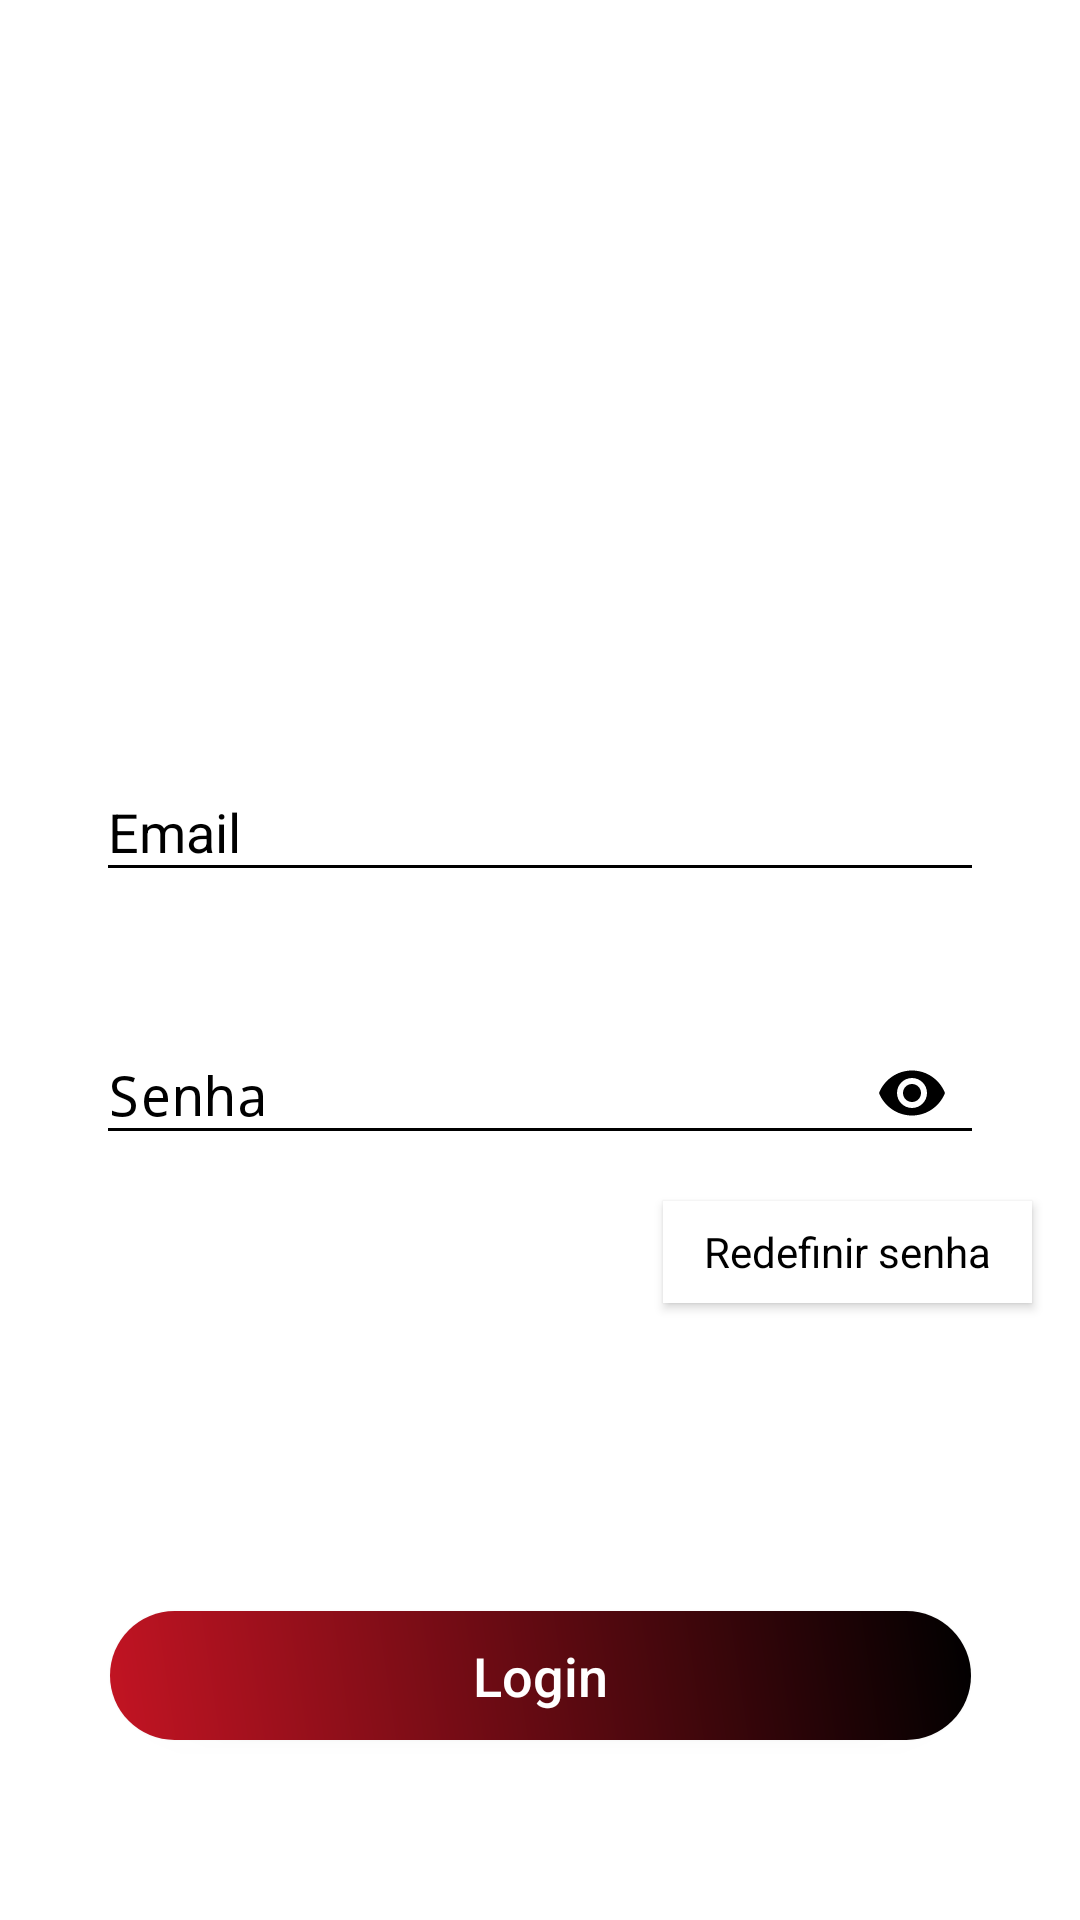

Produce the Android XML layout that renders to this screen, including the resource entries it uses.
<!-- AndroidManifest.xml: application theme AppTheme -->
<!-- res/layout/activity_tela_de_login.xml -->
<?xml version="1.0" encoding="utf-8"?>
<androidx.constraintlayout.widget.ConstraintLayout xmlns:android="http://schemas.android.com/apk/res/android"
    xmlns:app="http://schemas.android.com/apk/res-auto"
    xmlns:tools="http://schemas.android.com/tools"
    android:layout_width="match_parent"
    android:layout_height="match_parent"
    android:background="#FFFFFF"
    tools:context=".activitys.TelaDeLogin">

    <ImageView
        android:id="@+id/imageView"
        android:layout_width="398dp"
        android:layout_height="213dp"
        android:scaleType="centerCrop"
        app:layout_constraintEnd_toEndOf="parent"
        app:layout_constraintStart_toStartOf="parent"
        app:layout_constraintTop_toTopOf="parent"
        app:srcCompat="@drawable/logomotor" />

    <com.google.android.material.textfield.TextInputLayout
        android:id="@+id/textInputLayout"
        android:layout_width="match_parent"
        android:layout_height="0dp"
        android:layout_marginStart="32dp"
        android:layout_marginTop="32dp"
        android:layout_marginEnd="32dp"
        android:hint="Email"
        android:textColorHint="@android:color/black"
        app:layout_constraintEnd_toEndOf="parent"
        app:layout_constraintStart_toStartOf="parent"
        app:layout_constraintTop_toBottomOf="@+id/imageView">

        <EditText
            android:id="@+id/editTextEmailL"
            android:layout_width="match_parent"
            android:layout_height="wrap_content"
            android:backgroundTint="#000000"
            android:layout_marginTop="4dp"
            android:drawableLeft="@drawable/pessoa_email"
            android:drawablePadding="@dimen/espaco_ic"
            android:ems="10"
            android:inputType="textEmailAddress"
            android:textColorHint="#000000"

            />
    </com.google.android.material.textfield.TextInputLayout>

    <com.google.android.material.textfield.TextInputLayout
        android:id="@+id/textInputLayout3"
        android:layout_width="match_parent"
        android:layout_height="0dp"
        android:layout_marginStart="32dp"
        android:layout_marginTop="32dp"
        android:layout_marginEnd="32dp"
        android:hint="Senha"
        android:textColorHint="@android:color/black"
        app:passwordToggleEnabled="true"
        app:passwordToggleTint="@color/colorPrimary"
        app:layout_constraintEnd_toEndOf="parent"
        app:layout_constraintStart_toStartOf="parent"
        app:layout_constraintTop_toBottomOf="@+id/textInputLayout">

        <EditText
            android:id="@+id/editTextSenhaL"
            android:layout_width="match_parent"
            android:layout_height="wrap_content"
            android:layout_marginTop="4dp"
            android:backgroundTint="#000000"
            android:drawableLeft="@drawable/cadeado_senha"
            android:drawableStart="@drawable/cadeado_senha"
            android:drawablePadding="@dimen/espaco_ic"
            android:ems="10"
            android:inputType="textPassword"
            android:textColorHint="#000000"

            />
    </com.google.android.material.textfield.TextInputLayout>




    <Button
        android:id="@+id/btnLogin"
        android:layout_width="287dp"
        android:layout_height="43dp"
        android:layout_marginStart="@android:dimen/app_icon_size"
        android:layout_marginLeft="@android:dimen/app_icon_size"
        android:layout_marginEnd="@android:dimen/app_icon_size"
        android:layout_marginRight="@android:dimen/app_icon_size"
        android:layout_marginBottom="60dp"
        android:background="@drawable/shape"
        android:text="Login"
        android:textAllCaps="false"
        android:textColor="#FFFFFF"
        android:textSize="18sp"
        app:layout_constraintBottom_toBottomOf="parent"
        app:layout_constraintEnd_toEndOf="parent"
        app:layout_constraintStart_toStartOf="parent"
        />

    <Button
        android:id="@+id/btnResetSenha"
        android:layout_width="123dp"
        android:layout_height="34dp"
        android:layout_marginTop="12dp"
        android:layout_marginEnd="16dp"
        android:background="#ffffff"
        android:fontFamily="sans-serif"
        android:text="Redefinir senha"
        android:textAllCaps="false"
        android:textColor="#000000"
        android:textSize="14sp"
        app:layout_constraintEnd_toEndOf="parent"
        app:layout_constraintTop_toBottomOf="@+id/textInputLayout3" />


</androidx.constraintlayout.widget.ConstraintLayout>
<!-- resources referenced by this layout -->
<resources>
  <color name="colorPrimary">#000000</color>
  <dimen name="espaco_ic">7dp</dimen>
  <!-- drawable logomotor: png bitmap (drawable-v24, 22654 bytes) -->
  <!-- drawable shape (drawable-v24) -->
  <shape xmlns:android="http://schemas.android.com/apk/res/android"
      android:shape="rectangle">
      <gradient
          android:startColor="#c31423"
          android:endColor="#000000"
          android:angle="45"/>
      <padding android:left="6dp"
          android:top="6dp"
          android:right="6dp"
          android:bottom="6dp" />
      <corners android:radius="50dp" />
  
  </shape>
  <style name="AppTheme" parent="Theme.AppCompat.Light.DarkActionBar">
          
          <item name="colorPrimary">@color/colorPrimary</item>
          <item name="colorPrimaryDark">@color/colorPrimaryDark</item>
          <item name="colorAccent">@color/colorAccent</item>
      </style>
  <color name="colorPrimaryDark">#000000</color>
  <color name="colorAccent">#000000</color>
</resources>
